Run: headless pygame with SDL's dummy video driver; simulated clock (each Clock.tick advances the game by its frame time, no real sleeping); random seed 0; keys injected as events and as key.get_pressed() state; no mouse input.
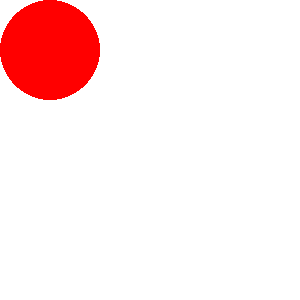
Frame 1 of 4 · flips 1–60 · no input
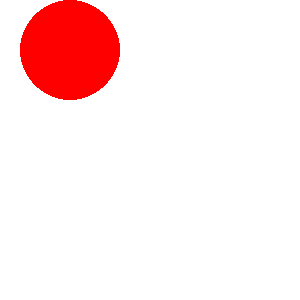
Frame 2 of 4 · flips 61–180 · tapped SPACE, RETURN · held RIGHT (→), D
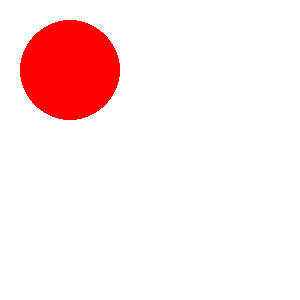
Frame 3 of 4 · flips 181–300 · held DOWN (↓), S
Frame 4 of 4 · flips 301–420 · held LEFT (←), A, UP (↑), W · screen same as frame 1, image omitted

The pygame program that drew these frames:

import pygame
pygame.init()
RES = WIDTH, HEIGHT = 300, 300
screen = pygame.display.set_mode((WIDTH, HEIGHT))

done = False
clock = pygame.time.Clock()
posX = 50
posY = 50

UP_key = pygame.K_UP
DOWN_key = pygame.K_DOWN
RIGHT_key = pygame.K_RIGHT
LEFT_key = pygame.K_LEFT

while not done:
    pygame.display.update()
    for event in pygame.event.get():
        if event.type == pygame.QUIT:
            done = True
        elif event.type == pygame.KEYDOWN:
            if event.key == UP_key:
                if(posY>50):
                    posY -= 20
                else:
                    pass
            elif event.key == DOWN_key:
                if(posY<HEIGHT-51):
                    posY += 20
                else:
                    pass
            elif event.key == LEFT_key:
                if(posX>50):
                    posX -= 20
                else:
                    pass
            elif event.key == RIGHT_key:
                if(posX<=WIDTH-51):
                    posX += 20
                else:
                    pass
    screen.fill((255,255,255))
    pygame.draw.circle(screen, 'red', (posX, posY), 50)
    clock.tick(30)
pygame.quit()       
exit()
